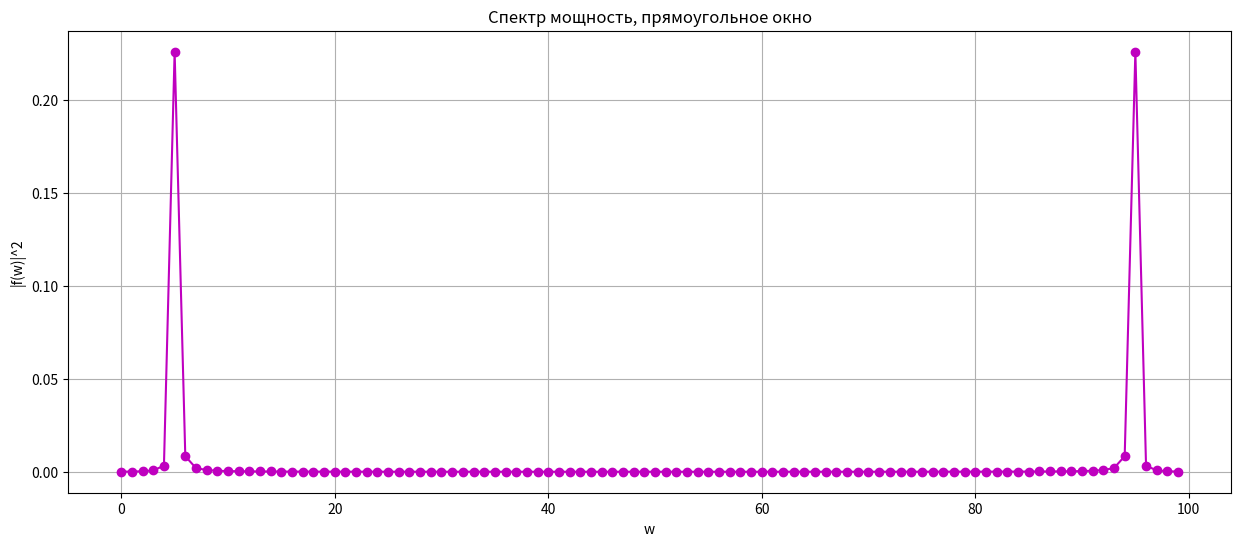
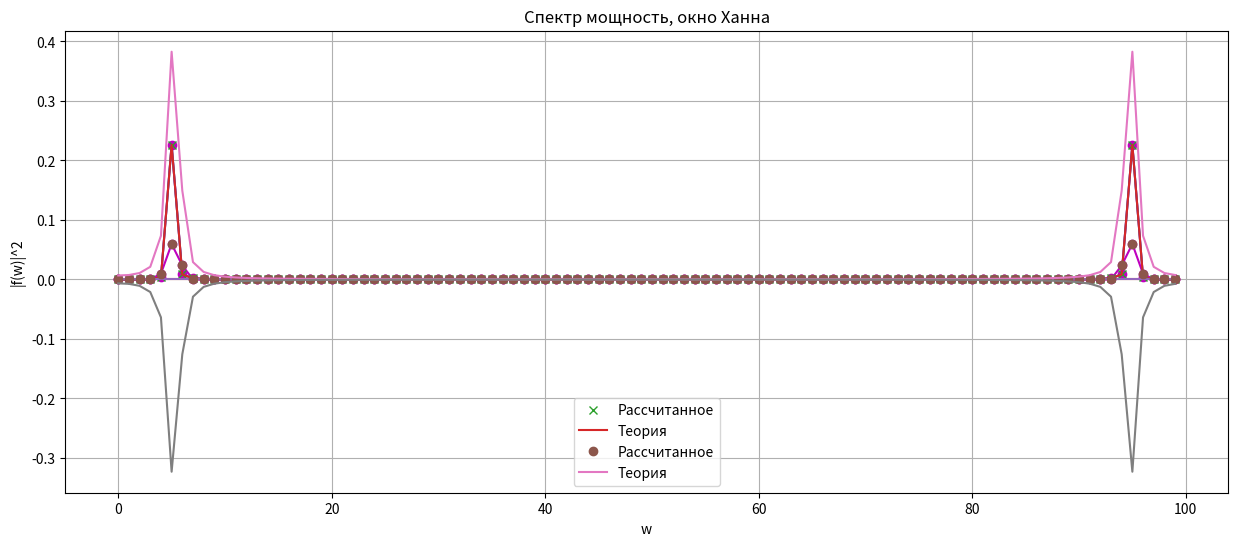

Source code (Python) for these figures, in order:
from math import *

import numpy as np
import matplotlib.pyplot as plt
from numpy.fft import fft, ifft


#амплитуды
a0 = 1
a1 = 0.002

#частоты
w0 = 5.1
w1 = 5*w0

#интервал
T = 2*pi
t0 = 0
tn = T - t0

n = 100

#точки времени
t_s = np.linspace(t0, tn, n)


def f(t):
    return a0*sin(w0*t) + a1*sin(w1*t)

#################   ОКНА  №№№№№№№№№№№№№№№№№№
def rec_w(k):
    if k>=0 and k < n:
            return 1
    return 0

def hann_w(k):
    if k >= 0 and k < n:
        return 0.5*(1 - cos(2*pi*k/(n-1)))
    return 0
def n_w(k):
    return 1
###################     ####################

def fourie_pow_spect(f, h, t_s):
    pow_spect = []
    w = []
    for i in range(n):
        fi = complex(0, 0)

        for k in range(n):
            fi += (1 / n) * f(t_s[k]) * np.exp(2 * np.pi * (1j) * i * k / n) * h(k)

        pow_spect.append((fi * fi.conjugate()).real)  # мощность - квадрат модуля
        w.append(2 * np.pi * i / T)

    return w, pow_spect


w_no, spec_no = fourie_pow_spect(f, n_w, t_s)

#plt.figure(figsize=(15, 6))
# plt.plot(w_no, spec_no, 'mo-')
# plt.grid()
# plt.xlabel('w')
# plt.ylabel('|f(w)|^2')
# plt.title('Спектр мощность, без окна')
# plt.show()

w_rec, spec_rec = fourie_pow_spect(f, rec_w, t_s)

plt.figure(figsize=(15, 6))
plt.plot(w_rec, spec_rec, 'mo-')
plt.grid()
plt.xlabel('w')
plt.ylabel('|f(w)|^2')
plt.title('Спектр мощность, прямоугольное окно')
plt.show()

w_hann, spec_hann = fourie_pow_spect(f, hann_w, t_s)

plt.figure(figsize=(15, 6))
plt.plot(w_hann, spec_hann, 'mo-')
plt.grid()
plt.xlabel('w')
plt.ylabel('|f(w)|^2')
plt.title('Спектр мощность, окно Ханна')
plt.show()


def fourie_pow_spect_2(f, h, t_s):
    pow_spect = []
    w = []
    for i in range(round(n / 2)):
        fi = complex(0, 0)

        for k in range(n):
            fi += (1 / n) * f(t_s[k]) * np.exp(2 * np.pi * (1j) * i * k / n) * h(k)

        pow_spect.append((fi * fi.conjugate()).real)  # мощность - квадрат модуля
        w.append(2 * np.pi * i / T)

    return w, pow_spect



# w_no_2, spec_no_2 = fourie_pow_spect_2(f, no_w, t_s)
#
# plt.figure(figsize=(15, 6))
# plt.plot(w_no_2, spec_no_2, 'mo-')
# plt.grid()
# plt.xlabel('w')
# plt.yscale('log')
# plt.ylabel('|f(w)|^2')
# plt.title('Спектр мощность, без окна, лог. масштаб')
#
# plt.axvline(5.1, c='k', linestyle='dashed')
# plt.axvline(25.5, c='k', linestyle='dashed')
#
# plt.show()
#
#
# w_rec_2, spec_rec_2 = fourie_pow_spect_2(f, rec_w, t_s)
#
# plt.figure(figsize=(15, 6))
# plt.plot(w_rec_2, spec_rec_2, 'mo-')
# plt.grid()
# plt.xlabel('w')
# plt.ylabel('|f(w)|^2')
# plt.yscale('log')
# plt.title('Спектр мощность, прямоугольное окно, лог. масштаб')
#
# plt.axvline(5.1, c='k', linestyle='dashed')
# plt.axvline(25.5, c='k', linestyle='dashed')
#
# plt.show()
#
#
# w_hann_2, spec_hann_2 = fourie_pow_spect_2(f, hann_w, t_s)
#
# plt.figure(figsize=(15, 6))
# plt.plot(w_hann_2, spec_hann_2, 'mo-')
# plt.grid()
# plt.xlabel('w')
# plt.ylabel('|f(w)|^2')
# plt.yscale('log')
# plt.title('Спектр мощность, окно Ханна, лог. масштаб')
#
# plt.axvline(5.1, c='k', linestyle='dashed')
# plt.axvline(25.5, c='k', linestyle='dashed')
#
# plt.show()
func = [f(t) for t in t_s]
w = [2 * np.pi * i / T for i in range(n)]
spectr = fft(func)
def no_window():

    with_no_win = spectr
    spectr_no_win=[]
    for i in range(n):
        res = with_no_win[i]
        spectr_no_win.append((res*res.conjugate()).real/10000)
    plt.plot(w_no, spec_no, 'mo-')
    #plt.grid()
    plt.xlabel('w')
    plt.ylabel('|f(w)|^2')
    plt.title('Спектр мощность, без окна')
    plt.plot(w,spectr_no_win)
    plt.show()
    err = [spec_no[i] - spectr_no_win[i] for i in range(n)]
    plt.plot(w, err)
    plt.show()
def sq_window():
    func = [f(t)*rec_w(t) for t in t_s]
    #with_no_win = spectr
    spectr = fft(func)
    spectr_sq_win = []
    for i in range(n):
        res = spectr[i]
        spectr_sq_win.append((res * res.conjugate()).real / 10000)
    plt.plot(w_rec, spec_rec, 'x', label = "Рассчитанное")
    # plt.grid()
    plt.xlabel('w')
    plt.ylabel('|f(w)|^2')
    plt.title('Спектр мощность, прямоугольное окно')
    plt.plot(w, spectr_sq_win,label ="Теория")
    plt.legend()
    plt.show()
    err = [spec_no[i] - spectr_sq_win[i] for i in range(n)]
    plt.plot(w, err)
    plt.show()
def hann_window():
    func = [f(t)*hann_w(t) for t in t_s]
    spectr_hann = fft(func)
    spectr_hann_win = []
    for i in range(n):
        res = spectr_hann[i]
        spectr_hann_win.append((res * res.conjugate()).real)
    plt.plot(w_hann, spec_hann, 'o',label = "Рассчитанное")
    # plt.grid()
    plt.xlabel('w')
    plt.ylabel('|f(w)|^2')
    plt.title('Спектр мощность, окно Ханна')
    plt.plot(w_hann, spectr_hann_win,label ="Теория")
    plt.legend()
    plt.show()
    err = [spec_hann[i] - spectr_hann_win[i] for i in range(n)]
    plt.plot(w, err)
    plt.show()

no_window()
sq_window()
hann_window()


